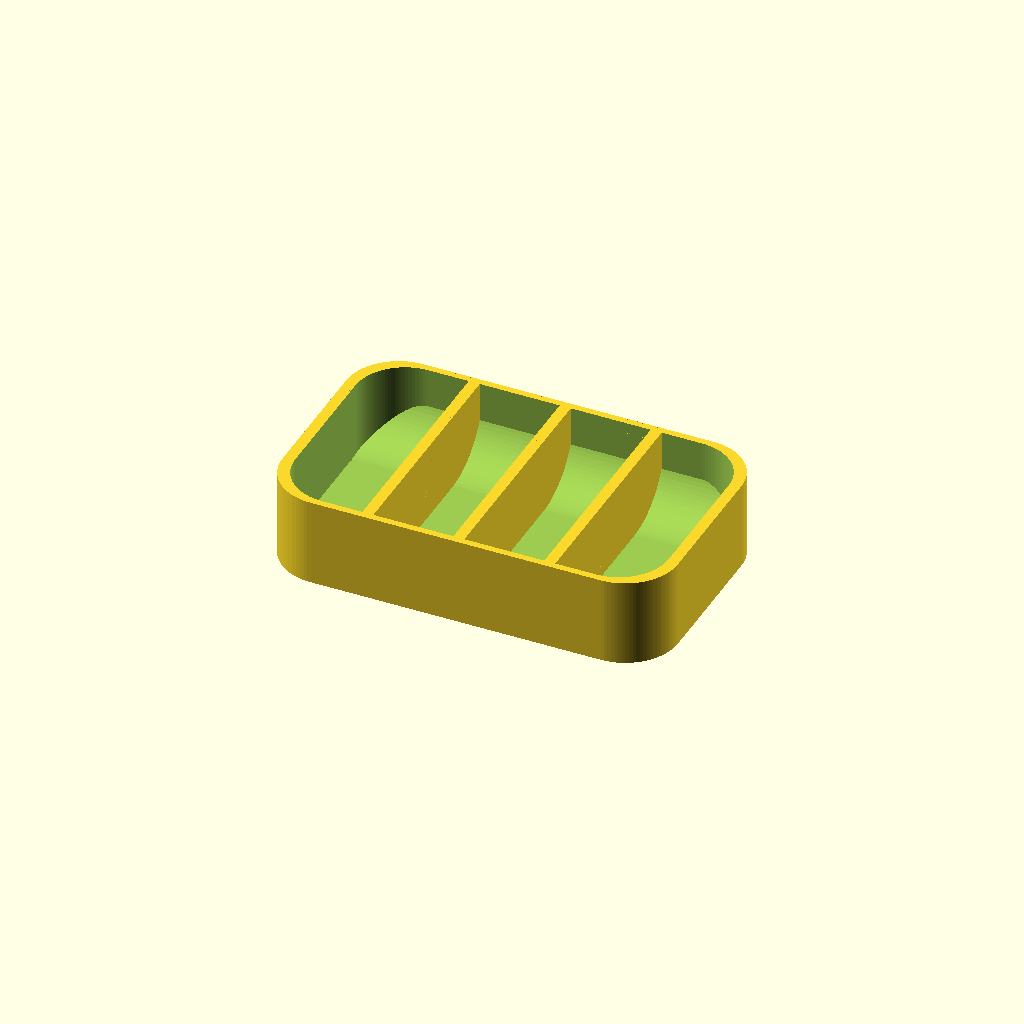
Cell 1: the model at its default parameters.
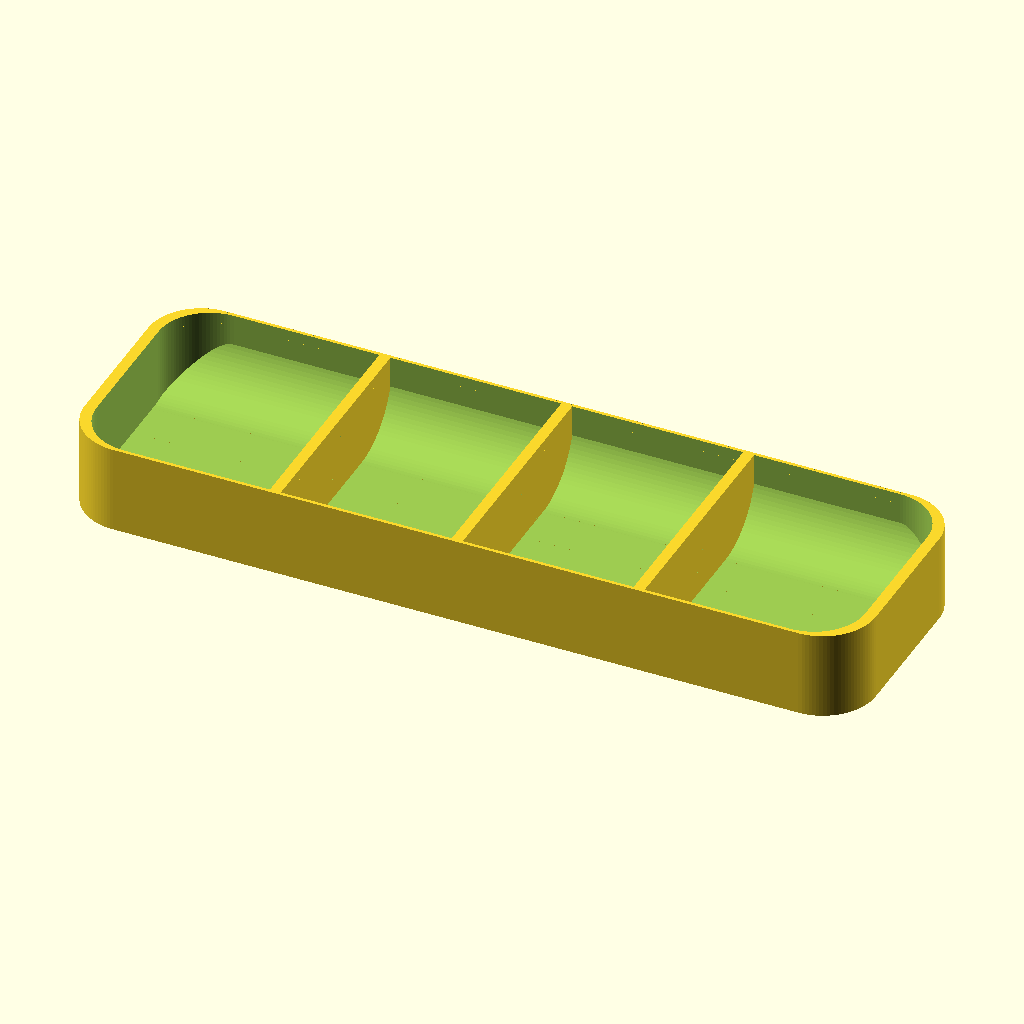
Cell 2: length = 180 (everything else at default).
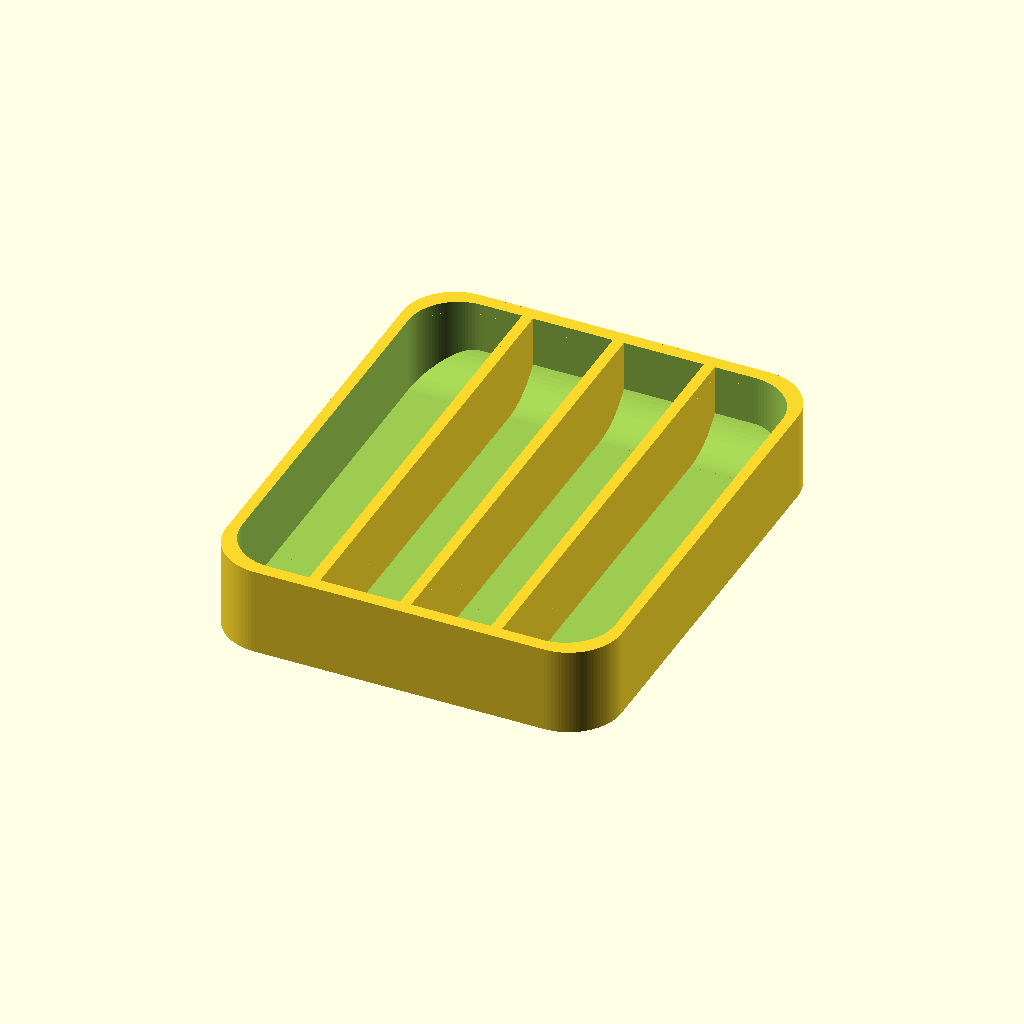
Cell 3: the same model with width = 110.
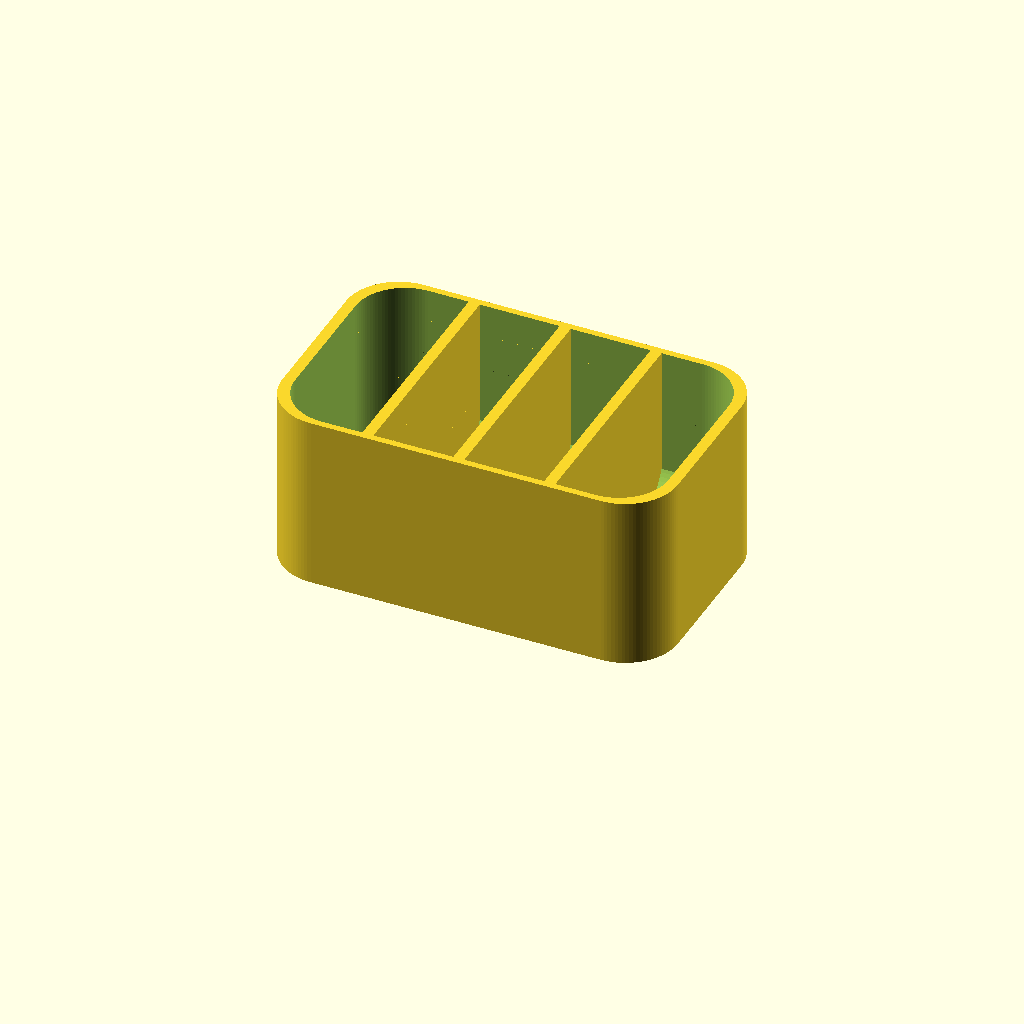
Cell 4: height = 40 (everything else at default).
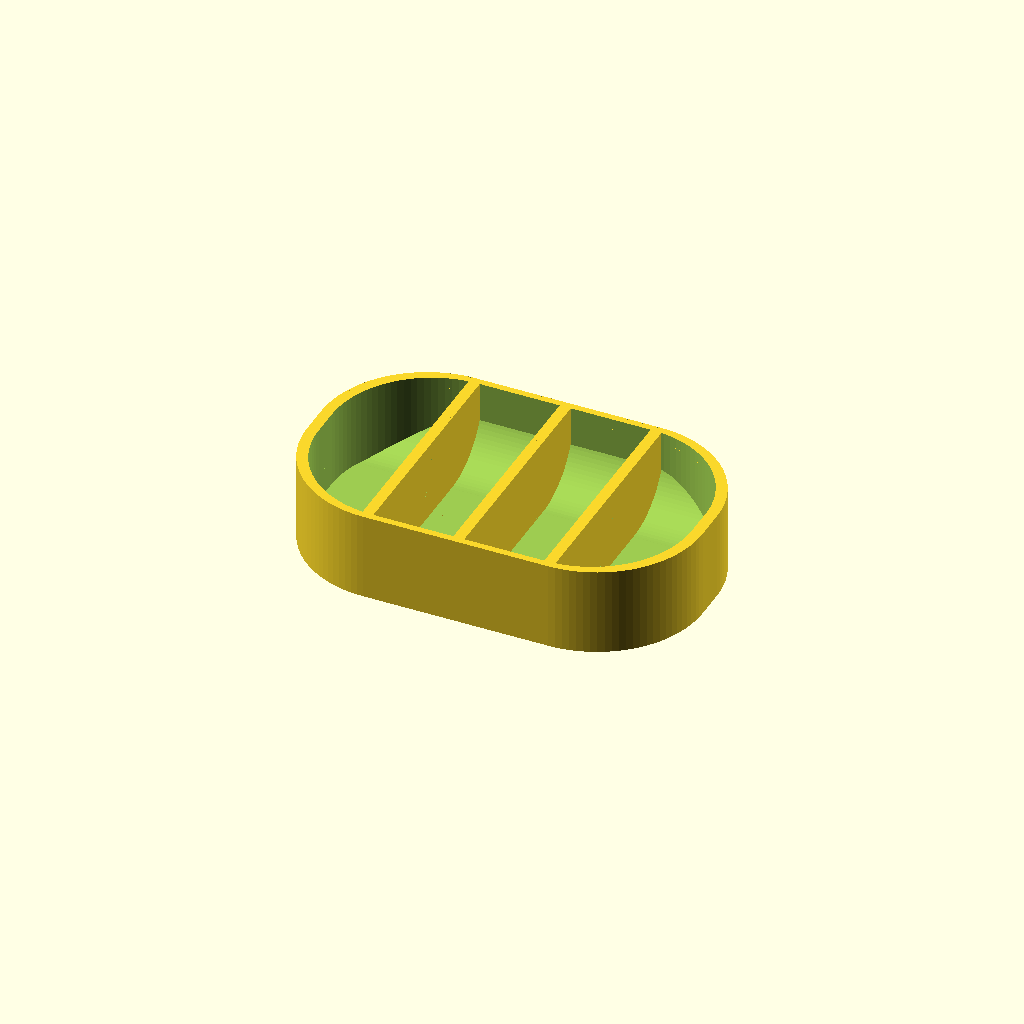
Cell 5: corner_radius = 24 (everything else at default).
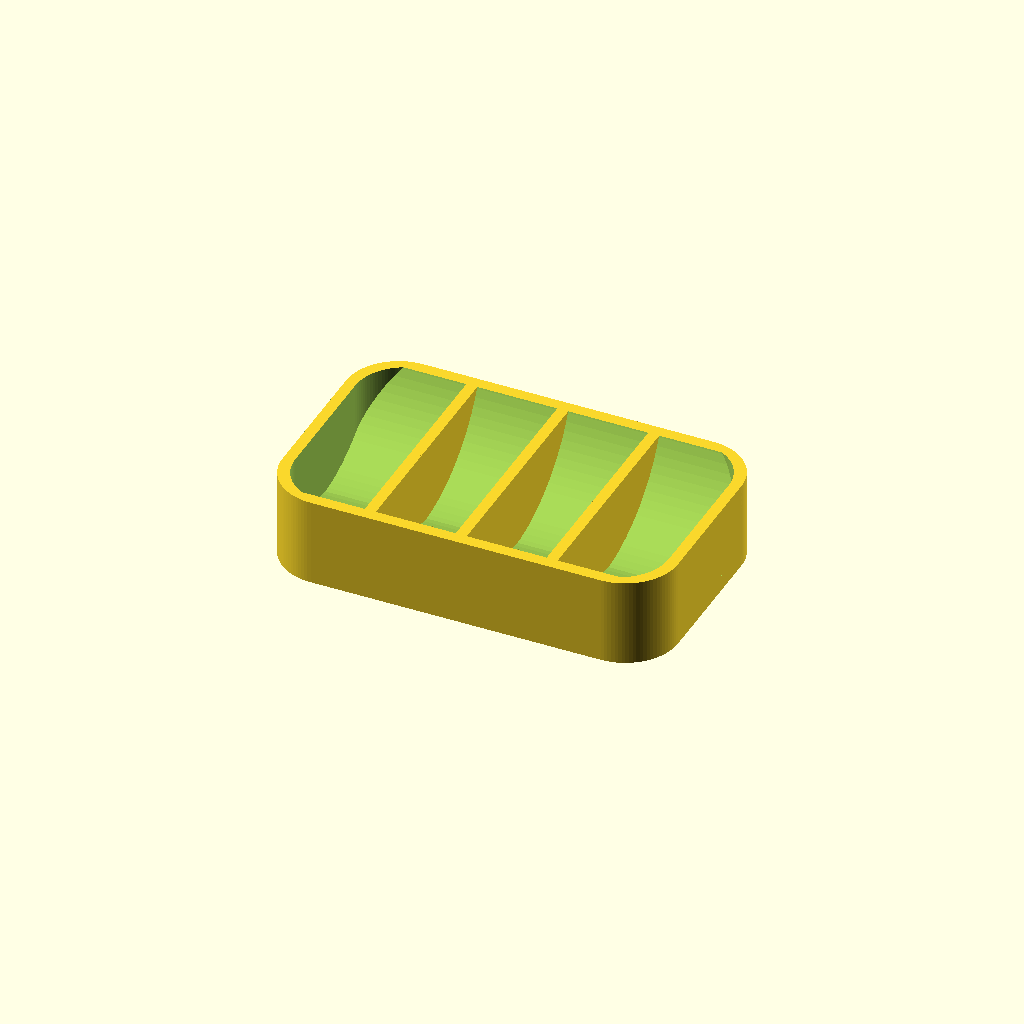
Cell 6: scoop_radius = 30 (everything else at default).
All cells are drawn from one camera (rotation 55°, 0°, 25°, orthographic, colour scheme Cornfield), so only the parameter changes between them.
The OpenSCAD source (openscad/altoids/altoids-02.scad):
// Altoids tin insert

$fn = 100;

length = 90;
width = 55;
height = 20;
corner_radius = 12;
scoop_radius = 15;
thickness = 2.5;
wall_scale = (length - 2 * thickness) / length;

module roundedRect(x, y, z, radius)
{
	// http://www.thingiverse.com/thing:9347
	linear_extrude(height = z) hull()
	{
		// place 4 circles in the corners, with the given radius
		translate([ (-x / 2) + (radius), (-y / 2) + (radius), 0 ])
		circle(r = radius);

		translate([ (x / 2) - (radius), (-y / 2) + (radius), 0 ])
		circle(r = radius);

		translate([ (-x / 2) + (radius), (y / 2) - (radius), 0 ])
		circle(r = radius);

		translate([ (x / 2) - (radius), (y / 2) - (radius), 0 ])
		circle(r = radius);
	}
}

difference()
{
	// Main tin
	roundedRect(length, width, height, corner_radius);

	difference()
	{
		translate([ 0, 0, thickness ])
		roundedRect(wall_scale * length - 0.01, wall_scale * width - 0.01, height - 0.01, wall_scale * corner_radius);

		// allow slightly bigger outside pockets to account for rounded corners of tin
		factor = 0.23;
		translate([ -length * factor - thickness / 2, -width / 2, thickness ])
		cube([ thickness, width, height ]);

		translate([ -thickness / 2, -width / 2, thickness ])
		cube([ thickness, width, height ]);

		translate([ length * factor - thickness / 2, -width / 2, thickness ])
		cube([ thickness, width, height ]);

		translate([ -length / 2, -width / 2, thickness - 0.01 ])
		intersection()
		{
			cube([ length, scoop_radius, scoop_radius ]);

			difference()
			{
				cube([ length - 0.01, scoop_radius * 2, scoop_radius * 2 ]);
				translate([ 0, scoop_radius, scoop_radius ])
				rotate([ 0, 90, 0 ])
				cylinder(h = length, r = scoop_radius);
			}
		}

		translate([ -length / 2, width / 2 - scoop_radius, thickness - 0.01 ])
		intersection()
		{
			cube([ length, scoop_radius, scoop_radius ]);

			difference()
			{
				cube([ length - 0.01, scoop_radius * 2, scoop_radius * 2 ]);
				translate([ 0, 0, scoop_radius ])
				rotate([ 0, 90, 0 ])
				cylinder(h = length, r = scoop_radius);
			}
		}
	}
}
Customizer parameters (derived from the source; name, type, default, range or options):
length: number, default 90
width: number, default 55
height: number, default 20
corner_radius: number, default 12
scoop_radius: number, default 15
thickness: number, default 2.5
